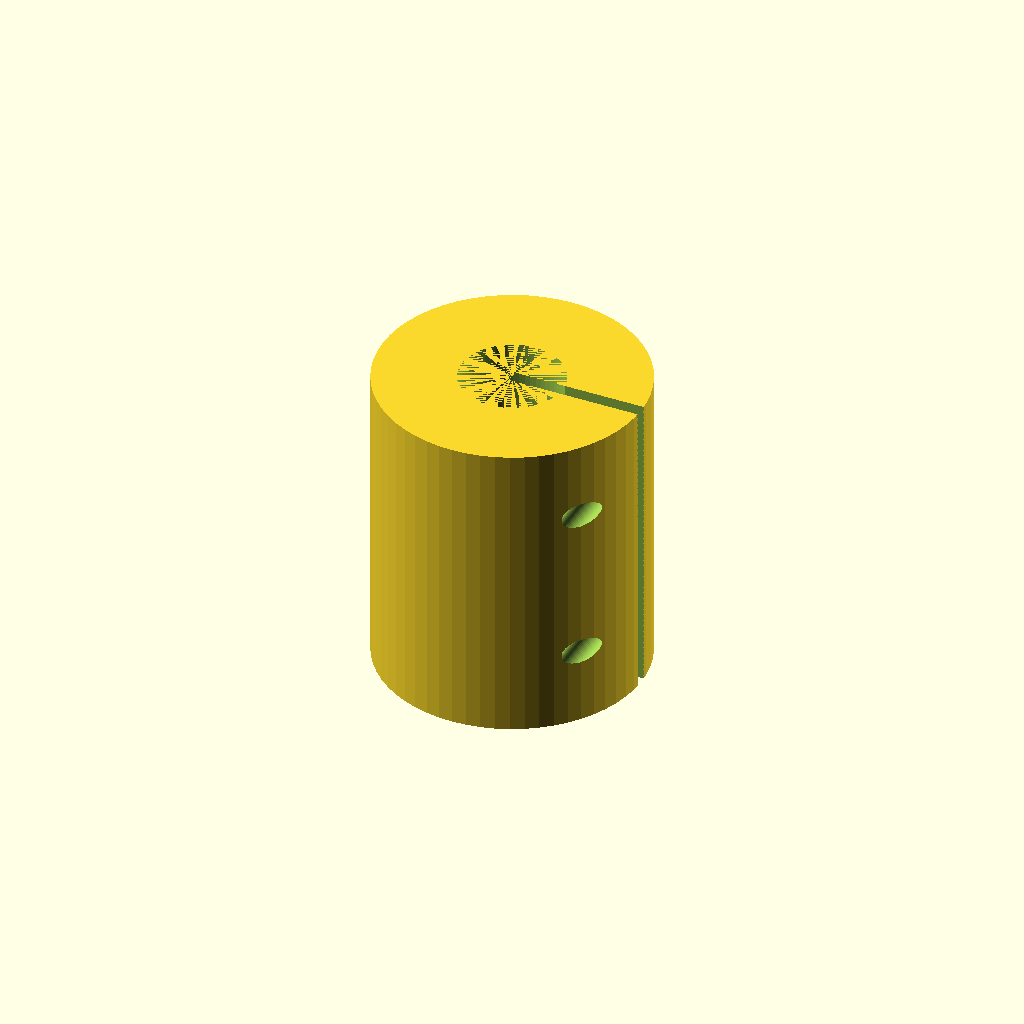
Cell 1: rendered with the file's own defaults.
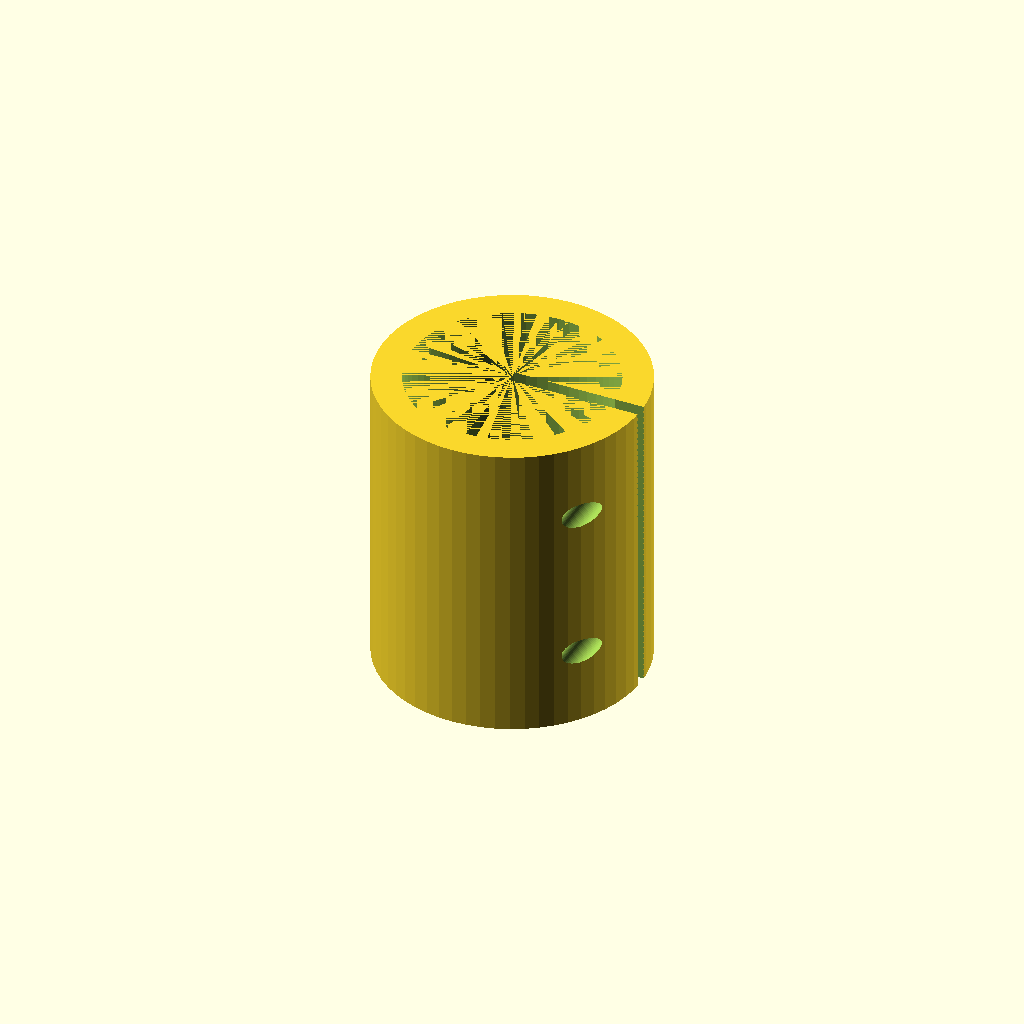
Cell 2: the same model with shaft_b = 28.
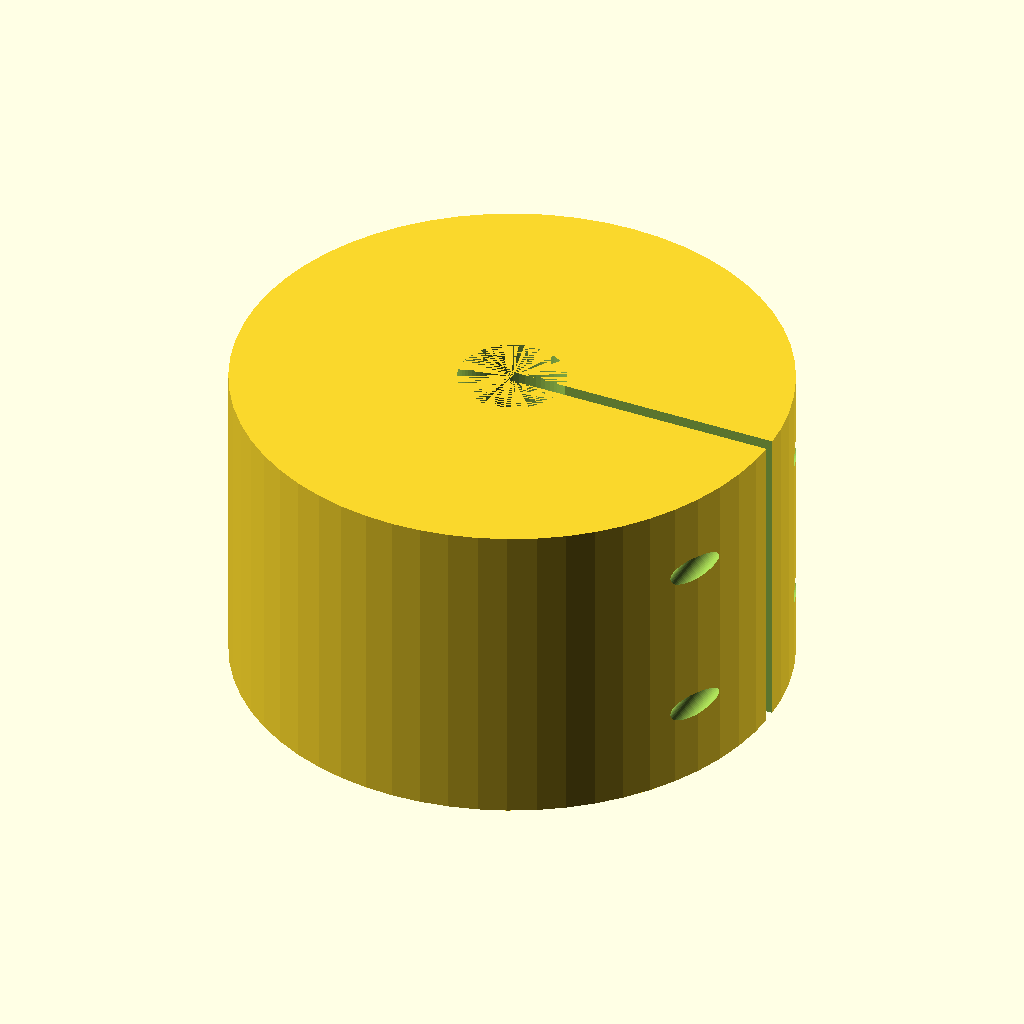
Cell 3 — outer_d set to 72, the other parameters unchanged.
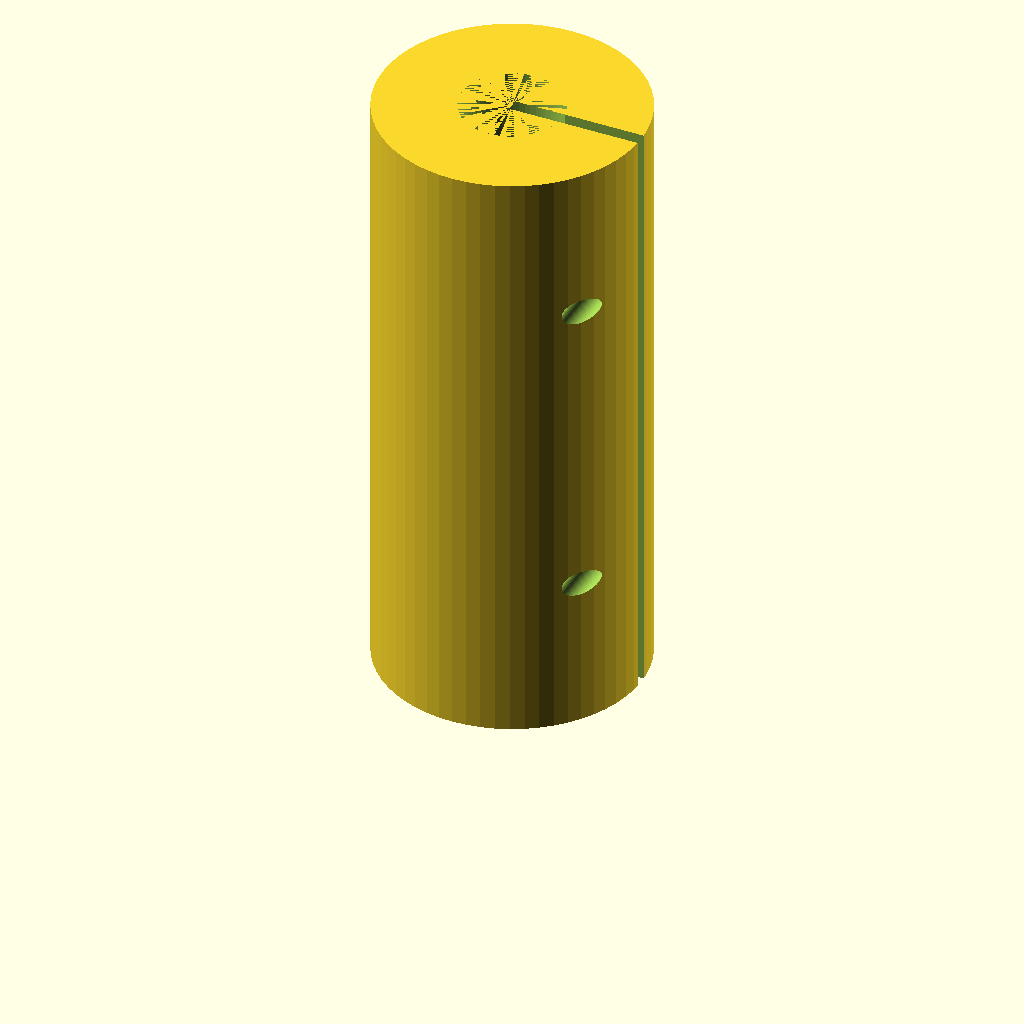
Cell 4: the same model with length = 84.
One fixed orthographic camera (rotation 55°, 0°, 25°; colour scheme Cornfield) for every cell.
The OpenSCAD source (optional_data/data/parts/part_0036.scad):
// Split shaft coupling 12 mm to 14 mm.
$fn = 60;
eps = 0.02;
shaft_a = 12;
shaft_b = 14;
outer_d = 36;
length = 42;
slit_w = 1.8;
screw_d = 3.4;
module clamp_hole(z) {
    translate([outer_d / 2 - 3.5, -outer_d / 2 - eps, z]) rotate([-90, 0, 0]) cylinder(d = screw_d, h = outer_d + 2 * eps);
    translate([outer_d / 2 - 3.5, outer_d / 2 - 3 - eps, z]) rotate([-90, 0, 0]) cylinder(d = 6.6, h = 3 + 2 * eps);
}
difference() {
    cylinder(d = outer_d, h = length);
    translate([0, 0, -eps]) cylinder(d = shaft_a, h = length / 2 + eps);
    translate([0, 0, length / 2 - eps]) cylinder(d = shaft_b, h = length / 2 + eps);
    translate([0, -slit_w / 2, -eps]) cube([outer_d / 2 + eps, slit_w, length + 2 * eps]);
    clamp_hole(length / 4);
    clamp_hole(3 * length / 4);
}
Parameter table extracted from the source (name, type, default, range or options):
eps: number, default 0.02
shaft_a: number, default 12
shaft_b: number, default 14
outer_d: number, default 36
length: number, default 42
slit_w: number, default 1.8
screw_d: number, default 3.4
